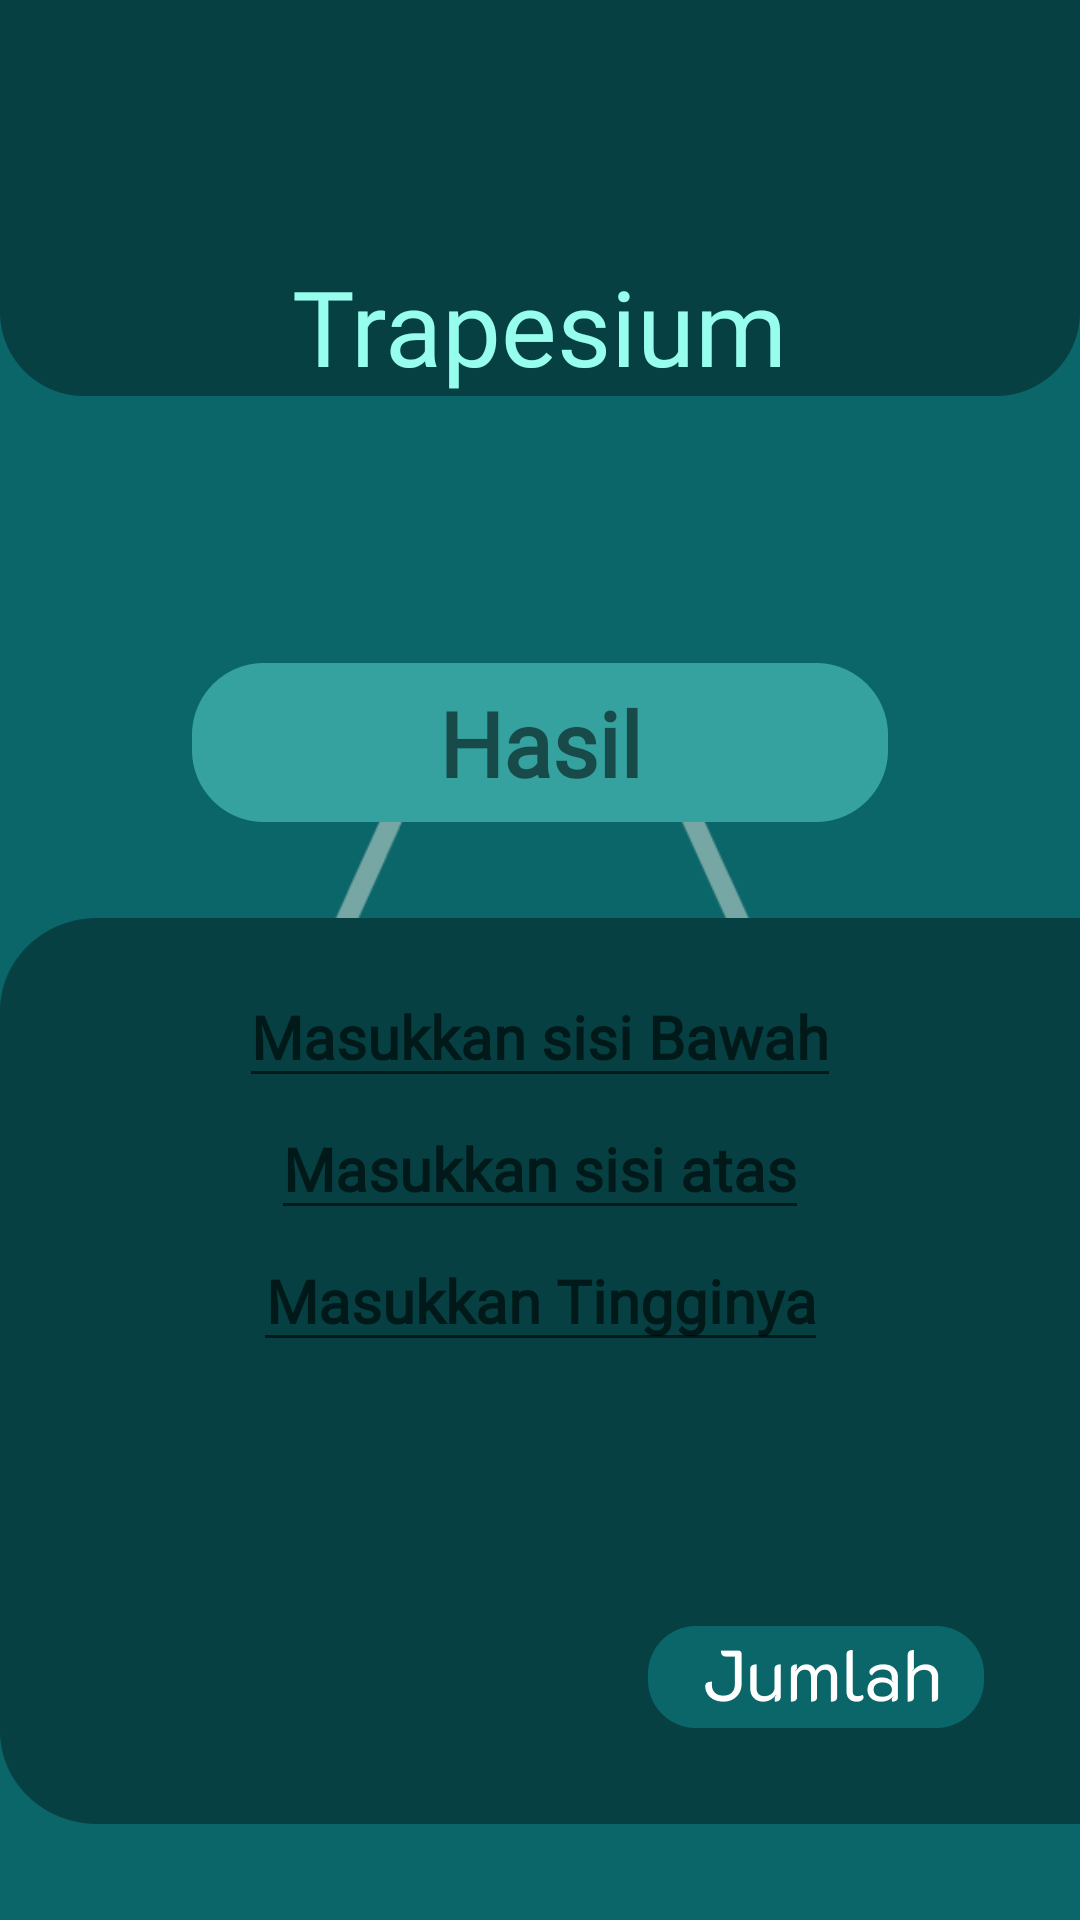

Write the Android layout XML for this screen, with the resource values it uses.
<!-- AndroidManifest.xml: application theme Theme.TugasBtmNav -->
<!-- res/layout/activity_trapesium.xml -->
<?xml version="1.0" encoding="utf-8"?>
<androidx.constraintlayout.widget.ConstraintLayout xmlns:android="http://schemas.android.com/apk/res/android"
    xmlns:app="http://schemas.android.com/apk/res-auto"
    xmlns:tools="http://schemas.android.com/tools"
    android:layout_width="match_parent"
    android:layout_height="match_parent"
    android:background="#0B666A"
    tools:context=".datar.Trapesium">

    <ImageView
        android:id="@+id/imageView7"
        android:layout_width="match_parent"
        android:layout_height="132dp"
        android:background="@drawable/atasdatar"
        app:layout_constraintEnd_toEndOf="parent"
        app:layout_constraintStart_toStartOf="parent"
        app:layout_constraintTop_toTopOf="parent" />

    <TextView
        android:layout_width="wrap_content"
        android:layout_height="wrap_content"
        android:fontFamily="@font/med"
        android:text="Trapesium"
        android:textColor="#97FEED"
        android:textSize="35dp"
        app:layout_constraintBottom_toBottomOf="@+id/imageView7"
        app:layout_constraintEnd_toEndOf="parent"
        app:layout_constraintStart_toStartOf="@+id/imageView7" />

    <ImageView
        android:layout_width="180dp"
        android:layout_height="100dp"
        android:layout_marginTop="120dp"
        android:background="@drawable/trapesium"
        app:layout_constraintEnd_toEndOf="parent"
        app:layout_constraintStart_toStartOf="parent"
        app:layout_constraintTop_toBottomOf="@+id/imageView7" />

    <ImageView
        android:id="@+id/imageView8"
        android:layout_width="360dp"
        android:layout_height="302dp"
        android:layout_marginBottom="32dp"
        android:background="@drawable/bawahdatar"
        app:layout_constraintBottom_toBottomOf="parent"
        app:layout_constraintEnd_toEndOf="parent" />

    <TextView
        android:id="@+id/hasilnya"
        android:layout_width="232dp"
        android:layout_height="53dp"
        android:layout_marginBottom="32dp"
        android:background="@drawable/hasil"
        android:fontFamily="@font/med"
        android:gravity="center"
        android:text="Hasil"
        android:textSize="30dp"
        android:textStyle="bold"
        app:layout_constraintBottom_toTopOf="@+id/imageView8"
        app:layout_constraintEnd_toEndOf="parent"
        app:layout_constraintStart_toStartOf="parent" />

    <ImageView
        android:id="@+id/BTNHasil"
        android:layout_width="112dp"
        android:layout_height="34dp"
        android:layout_marginEnd="32dp"
        android:layout_marginBottom="32dp"
        android:background="@drawable/jasilbtn"
        app:layout_constraintBottom_toBottomOf="@+id/imageView8"
        app:layout_constraintEnd_toEndOf="parent" />

    <EditText
        android:id="@+id/InputSisibawah"
        android:layout_width="wrap_content"
        android:layout_height="wrap_content"
        android:layout_marginTop="16dp"
        android:fontFamily="@font/med"
        android:hint="Masukkan sisi Bawah"
        android:textColor="#35A29F"
        android:textSize="20dp"
        android:inputType="numberDecimal"
        android:gravity="center"

        android:textStyle="bold"
        app:layout_constraintEnd_toEndOf="@+id/imageView8"
        app:layout_constraintStart_toStartOf="@+id/imageView8"
        app:layout_constraintTop_toTopOf="@+id/imageView8" />

    <EditText
        android:id="@+id/InputSisiatas"
        android:layout_width="wrap_content"
        android:layout_height="wrap_content"
        android:fontFamily="@font/med"
        android:hint="Masukkan sisi atas"
        android:textColor="#35A29F"
        android:textSize="20dp"
        android:inputType="numberDecimal"
        android:textStyle="bold"
        android:gravity="center"

        app:layout_constraintEnd_toEndOf="parent"
        app:layout_constraintStart_toStartOf="@+id/imageView8"
        app:layout_constraintTop_toBottomOf="@+id/InputSisibawah" />

    <EditText
        android:id="@+id/InputTinggi"
        android:layout_width="wrap_content"
        android:layout_height="wrap_content"
        android:fontFamily="@font/med"
        android:hint="Masukkan Tingginya"
        android:textColor="#35A29F"
        android:textSize="20dp"
        android:inputType="numberDecimal"
        android:textStyle="bold"
        android:gravity="center"

        app:layout_constraintEnd_toEndOf="parent"
        app:layout_constraintStart_toStartOf="@+id/imageView8"
        app:layout_constraintTop_toBottomOf="@+id/InputSisiatas" />

</androidx.constraintlayout.widget.ConstraintLayout>
<!-- resources referenced by this layout -->
<resources>
  <!-- drawable atasdatar: png bitmap (drawable, 4062 bytes) -->
  <!-- drawable bawahdatar: png bitmap (drawable, 6983 bytes) -->
  <!-- drawable hasil: png bitmap (drawable, 2996 bytes) -->
  <!-- drawable jasilbtn: png bitmap (drawable, 4867 bytes) -->
  <!-- drawable trapesium: png bitmap (drawable, 1946 bytes) -->
  <style name="Theme.TugasBtmNav" parent="Base.Theme.TugasBtmNav" />
  <style name="Base.Theme.TugasBtmNav" parent="Theme.AppCompat.Light.NoActionBar">
          
          
      </style>
</resources>
